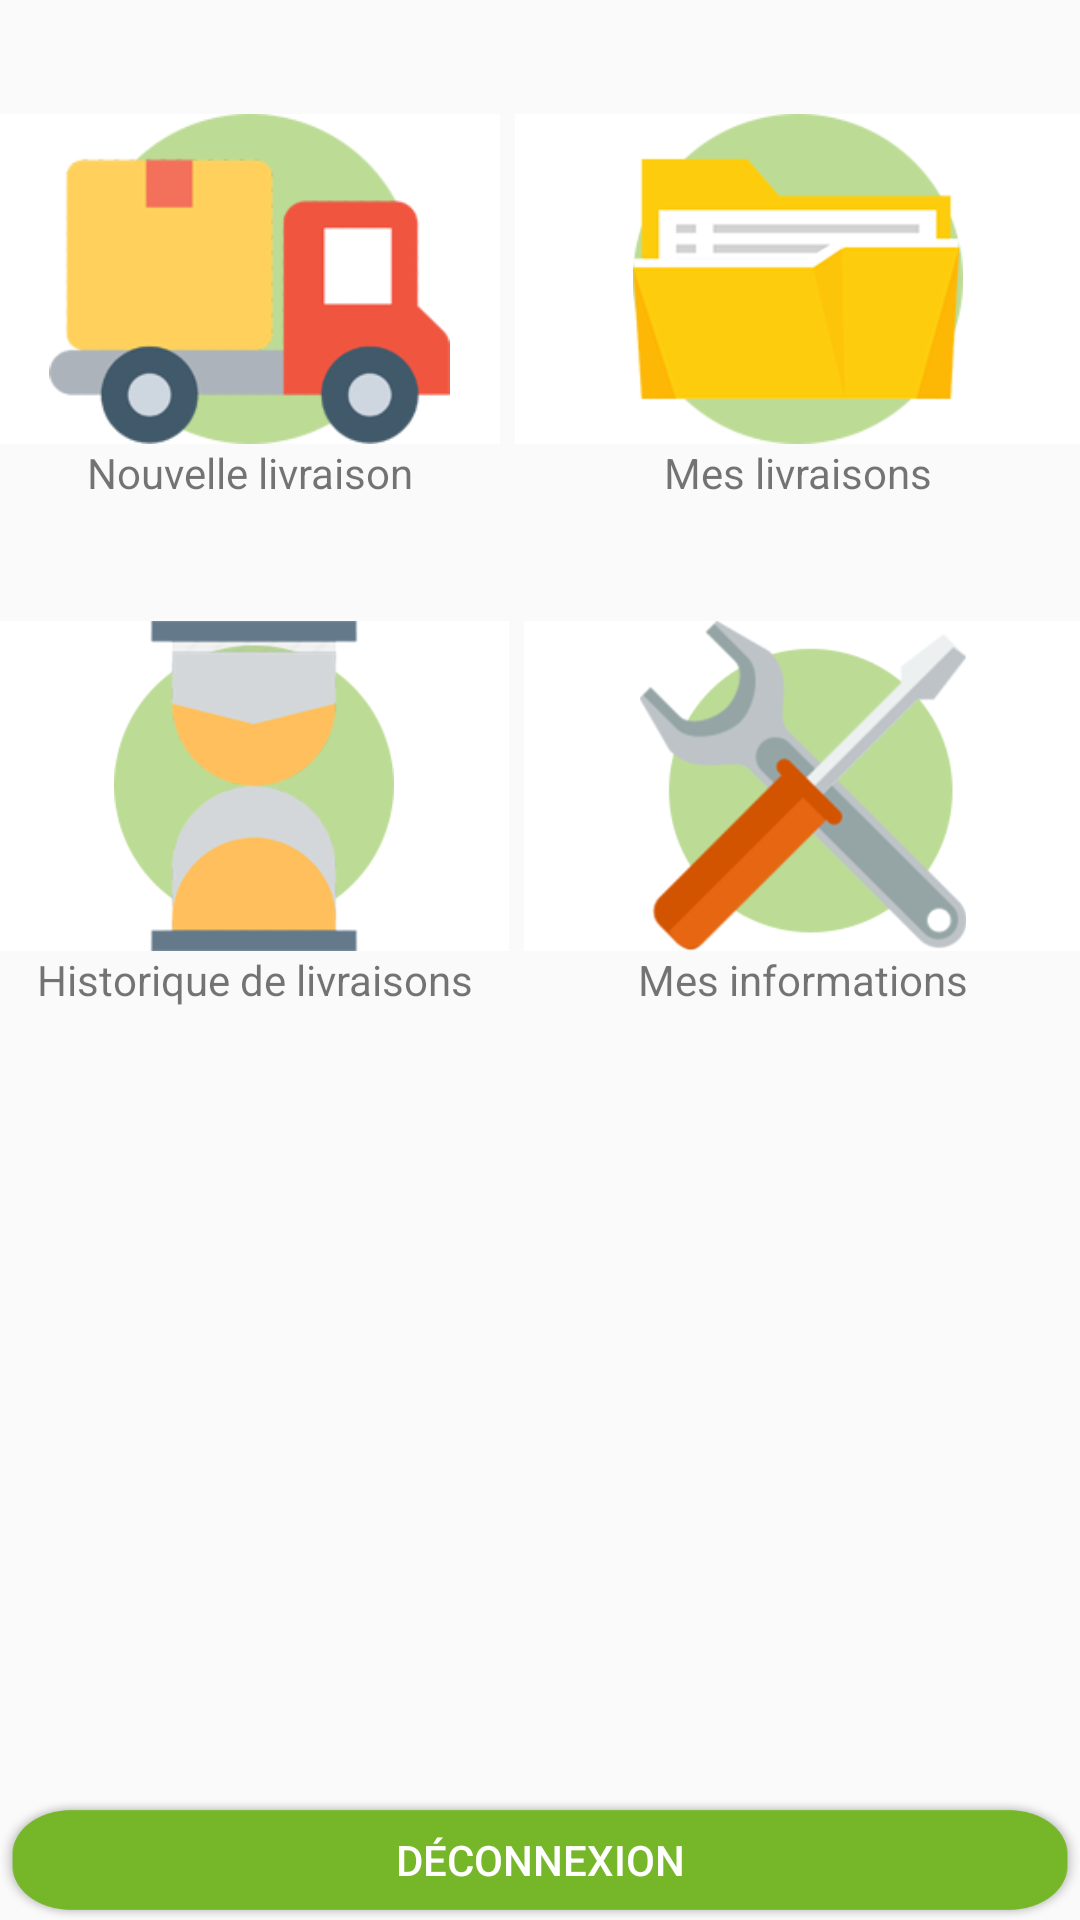

Android layout source for this screen:
<!-- AndroidManifest.xml: application theme DeliveryManager -->
<!-- res/layout/activity_main.xml -->
<?xml version="1.0" encoding="utf-8"?>
<android.support.design.widget.CoordinatorLayout
    xmlns:android="http://schemas.android.com/apk/res/android"
    xmlns:app="http://schemas.android.com/apk/res-auto"
    android:id="@+id/coordinatorLayout"
    android:layout_width="match_parent"
    android:layout_height="match_parent">

    <RelativeLayout
        xmlns:android="http://schemas.android.com/apk/res/android"
        xmlns:app="http://schemas.android.com/apk/res-auto"
        xmlns:tools="http://schemas.android.com/tools"
        android:id="@+id/activity_main"
        android:layout_width="match_parent"
        android:layout_height="match_parent"
        android:paddingBottom="@dimen/activity_vertical_margin"
        android:paddingLeft="@dimen/activity_horizontal_margin"
        android:paddingRight="@dimen/activity_horizontal_margin"
        android:paddingTop="@dimen/activity_vertical_margin"
        tools:context=".activities.MainActivity">

        <LinearLayout
            android:layout_width="match_parent"
            android:layout_height="wrap_content"
            android:layout_alignParentLeft="true"
            android:layout_alignParentStart="true"
            android:layout_alignParentTop="true"
            android:layout_marginTop="38dp"
            android:orientation="vertical">

            <LinearLayout
                android:layout_width="match_parent"
                android:layout_height="wrap_content"
                android:orientation="horizontal"
                android:weightSum="1">

                <LinearLayout
                    android:layout_width="167dp"
                    android:layout_height="match_parent"
                    android:orientation="vertical">

                    <ImageButton
                        android:id="@+id/btnNewDelivery"
                        android:layout_width="match_parent"
                        android:layout_height="110dp"
                        android:layout_gravity="center_vertical"
                        android:background="@color/colorWhite"
                        android:onClick="newDelivery"
                        android:scaleType="fitCenter"
                        app:srcCompat="@drawable/img_new_delivery"/>

                    <TextView
                        android:id="@+id/textView"
                        android:layout_width="match_parent"
                        android:layout_height="wrap_content"
                        android:text="@string/title_newDelivery"
                        android:textAlignment="center"/>

                </LinearLayout>

                <LinearLayout
                    android:layout_width="match_parent"
                    android:layout_height="wrap_content"
                    android:layout_marginLeft="5dp"
                    android:layout_marginStart="5dp"
                    android:orientation="vertical">

                    <ImageButton
                        android:id="@+id/btnMyDeliveries"
                        android:layout_width="match_parent"
                        android:layout_height="110dp"
                        android:layout_gravity="center_vertical"
                        android:background="@color/colorWhite"
                        android:onClick="myOpenedDeliveries"
                        android:scaleType="fitCenter"
                        app:srcCompat="@drawable/img_deliveries"/>

                    <TextView
                        android:id="@+id/textView2"
                        android:layout_width="match_parent"
                        android:layout_height="wrap_content"
                        android:text="@string/title_myDeliveries"
                        android:textAlignment="center"/>
                </LinearLayout>
            </LinearLayout>

            <LinearLayout
                android:layout_width="match_parent"
                android:layout_height="137dp"
                android:layout_marginTop="40dp"
                android:orientation="horizontal">

                <LinearLayout
                    android:layout_width="170dp"
                    android:layout_height="131dp"
                    android:orientation="vertical">

                    <ImageButton
                        android:id="@+id/btnMyDeliveriesHistory"
                        android:layout_width="match_parent"
                        android:layout_height="110dp"
                        android:layout_gravity="center_vertical"
                        android:background="@color/colorWhite"
                        android:onClick="myDeliveriesHistory"
                        android:scaleType="fitCenter"
                        app:srcCompat="@drawable/img_deliveries_history"/>

                    <TextView
                        android:id="@+id/textView4"
                        android:layout_width="match_parent"
                        android:layout_height="wrap_content"
                        android:text="@string/title_myDeliveriesHistory"
                        android:textAlignment="center"/>

                </LinearLayout>

                <LinearLayout
                    android:layout_width="186dp"
                    android:layout_height="135dp"
                    android:layout_marginLeft="5dp"
                    android:layout_marginStart="5dp"
                    android:orientation="vertical">

                    <ImageButton
                        android:id="@+id/btnMyInfo"
                        android:layout_width="match_parent"
                        android:layout_height="110dp"
                        android:layout_gravity="center_vertical"
                        android:background="@color/colorWhite"
                        android:onClick="myInfo"
                        android:scaleType="fitCenter"
                        app:srcCompat="@drawable/img_user_info"/>

                    <TextView
                        android:id="@+id/textView5"
                        android:layout_width="match_parent"
                        android:layout_height="wrap_content"
                        android:text="@string/title_myInfo"
                        android:textAlignment="center"/>
                </LinearLayout>

            </LinearLayout>
        </LinearLayout>

        <Button
            android:id="@+id/button2"
            android:layout_width="match_parent"
            android:layout_height="40dp"
            android:layout_alignParentBottom="true"
            android:layout_alignParentLeft="true"
            android:layout_alignParentStart="true"
            android:background="@drawable/rounded_green_rectangle"
            android:onClick="logout"
            android:text="@string/logout"
            android:textColor="@color/colorWhite"/>
    </RelativeLayout>
</android.support.design.widget.CoordinatorLayout>
<!-- resources referenced by this layout -->
<resources>
  <color name="colorWhite">#ffffff</color>
  <!-- drawable img_deliveries: png bitmap (drawable-xxhdpi, 6012 bytes) -->
  <!-- drawable img_deliveries_history: png bitmap (drawable-xxhdpi, 12476 bytes) -->
  <!-- drawable img_new_delivery: png bitmap (drawable-xxhdpi, 13319 bytes) -->
  <!-- drawable img_user_info: png bitmap (drawable-xxhdpi, 19228 bytes) -->
  <!-- drawable rounded_green_rectangle: png bitmap (drawable, 8914 bytes) -->
  <string name="logout">Déconnexion</string>
  <string name="title_myDeliveries">Mes livraisons</string>
  <string name="title_myDeliveriesHistory">Historique de livraisons</string>
  <string name="title_myInfo">Mes informations</string>
  <string name="title_newDelivery">Nouvelle livraison</string>
  <style name="DeliveryManager" parent="AppTheme">
          <item name="colorPrimary">@android:color/holo_green_light</item>
      </style>
  <style name="AppTheme" parent="Theme.AppCompat.Light.DarkActionBar">
          
          <item name="colorPrimary">@color/colorPrimary</item>
          <item name="colorPrimaryDark">@color/colorPrimaryDark</item>
          <item name="colorAccent">@color/colorAccent</item>
      </style>
  <color name="colorPrimary">#3F51B5</color>
  <color name="colorPrimaryDark">#303F9F</color>
  <color name="colorAccent">#FF4081</color>
</resources>
